Run: headless pygame with SDL's dummy video driver; simulated clock (each Clock.tick advances the game by its frame time, no real sleeping); random seed 0; keys injected as events and as key.get_pressed() state; no mouse input.
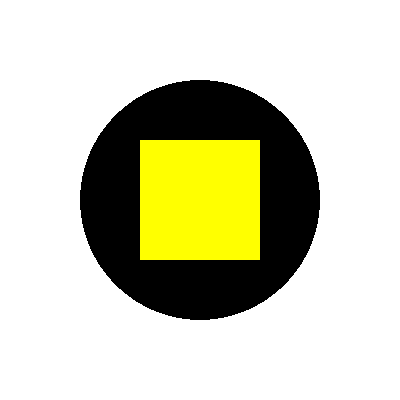
Frame 1 of 4 · flips 1–60 · no input
Frame 2 of 4 · flips 61–180 · tapped SPACE, RETURN · held RIGHT (→), D · screen unchanged from frame 1, image omitted
Frame 3 of 4 · flips 181–300 · held DOWN (↓), S · screen unchanged from frame 2, image omitted
Frame 4 of 4 · flips 301–420 · held LEFT (←), A, UP (↑), W · screen unchanged from frame 3, image omitted

The pygame program that drew these frames:

import pygame

pygame.init()
win = pygame.display.set_mode((400, 400))
pygame.display.set_caption("Zad 2 Wariant 0 (Koło i Kwadrat)")

BIAŁY = (255, 255, 255)
CZARNY = (0, 0, 0)
ŻÓŁTY = (255, 255, 0)

run = True
while run:
    for event in pygame.event.get():
        if event.type == pygame.QUIT:
            run = False

    win.fill(BIAŁY)

    pygame.draw.circle(win, CZARNY, (200, 200), 120)
    
    pygame.draw.rect(win, ŻÓŁTY, (140, 140, 120, 120))

    pygame.display.update()

pygame.quit()
